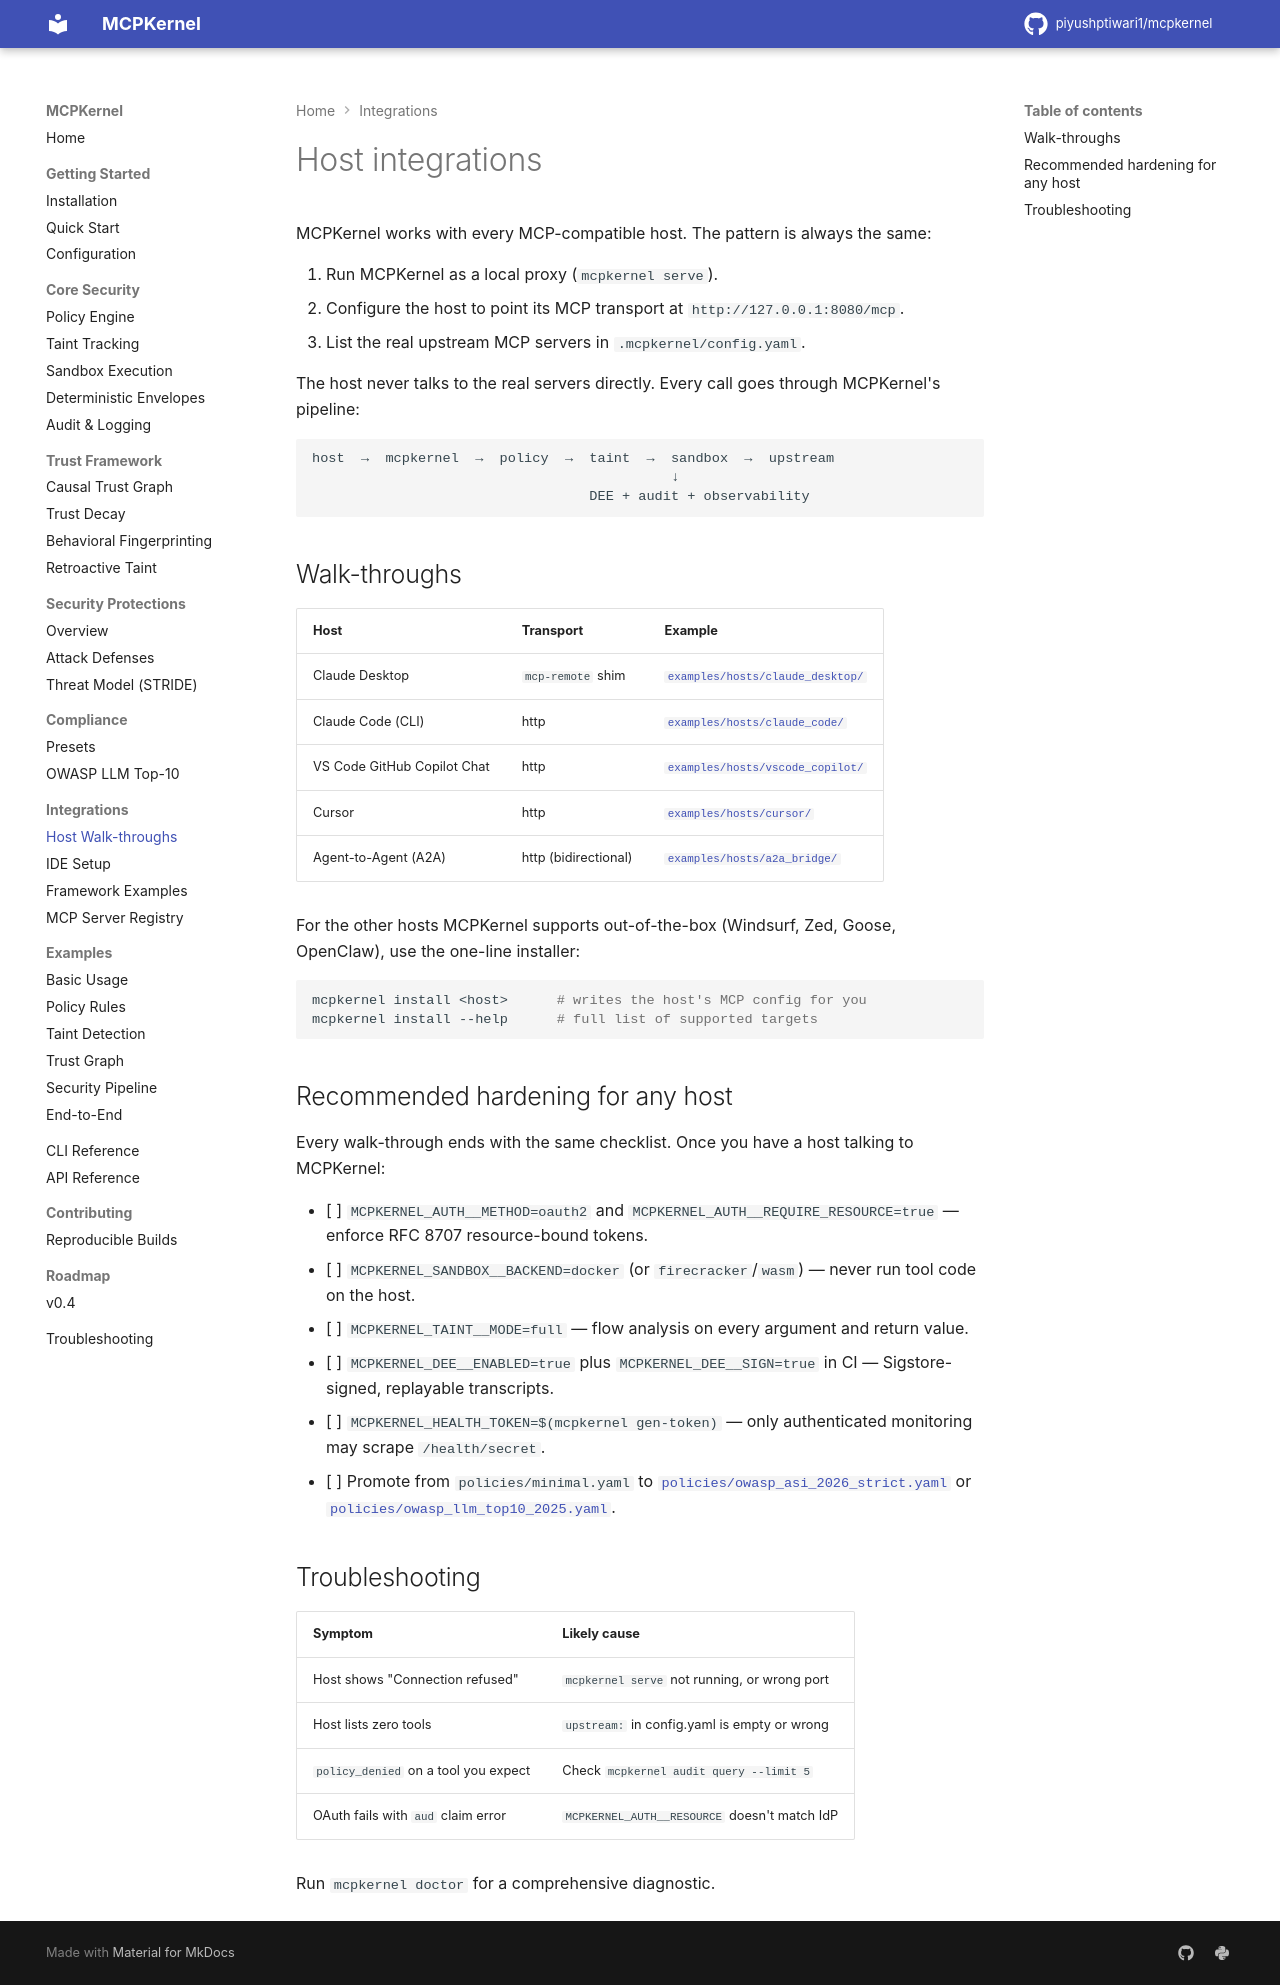

repository: piyushptiwari1/mcpkernel · page: integrations/hosts/index.html · generator: mkdocs

# Host integrations

MCPKernel works with every MCP-compatible host. The pattern is always
the same:

1. Run MCPKernel as a local proxy (`mcpkernel serve`).
2. Configure the host to point its MCP transport at
   `http://127.0.0.1:8080/mcp`.
3. List the real upstream MCP servers in `.mcpkernel/config.yaml`.

The host never talks to the real servers directly. Every call goes
through MCPKernel's pipeline:

```
host  →  mcpkernel  →  policy  →  taint  →  sandbox  →  upstream
                                            ↓
                                  DEE + audit + observability
```

## Walk-throughs

| Host                              | Transport          | Example                                                          |
| --------------------------------- | ------------------ | ---------------------------------------------------------------- |
| Claude Desktop                    | `mcp-remote` shim  | [`examples/hosts/claude_desktop/`](../../examples/hosts/claude_desktop/) |
| Claude Code (CLI)                 | http               | [`examples/hosts/claude_code/`](../../examples/hosts/claude_code/) |
| VS Code GitHub Copilot Chat       | http               | [`examples/hosts/vscode_copilot/`](../../examples/hosts/vscode_copilot/) |
| Cursor                            | http               | [`examples/hosts/cursor/`](../../examples/hosts/cursor/) |
| Agent-to-Agent (A2A)              | http (bidirectional) | [`examples/hosts/a2a_bridge/`](../../examples/hosts/a2a_bridge/) |

For the other hosts MCPKernel supports out-of-the-box (Windsurf, Zed,
Goose, OpenClaw), use the one-line installer:

```bash
mcpkernel install <host>      # writes the host's MCP config for you
mcpkernel install --help      # full list of supported targets
```

## Recommended hardening for any host

Every walk-through ends with the same checklist. Once you have a host
talking to MCPKernel:

- [ ] `MCPKERNEL_AUTH__METHOD=oauth2` and `MCPKERNEL_AUTH__REQUIRE_RESOURCE=true`
      — enforce RFC 8707 resource-bound tokens.
- [ ] `MCPKERNEL_SANDBOX__BACKEND=docker` (or `firecracker`/`wasm`) —
      never run tool code on the host.
- [ ] `MCPKERNEL_TAINT__MODE=full` — flow analysis on every argument and
      return value.
- [ ] `MCPKERNEL_DEE__ENABLED=true` plus `MCPKERNEL_DEE__SIGN=true` in
      CI — Sigstore-signed, replayable transcripts.
- [ ] `MCPKERNEL_HEALTH_TOKEN=$(mcpkernel gen-token)` — only authenticated
      monitoring may scrape `/health/secret`.
- [ ] Promote from `policies/minimal.yaml` to
      [`policies/owasp_asi_2026_strict.yaml`](../../policies/owasp_asi_2026_strict.yaml)
      or
      [`policies/owasp_llm_top10_2025.yaml`](../../policies/owasp_llm_top10_2025.yaml).

## Troubleshooting

| Symptom                              | Likely cause                                  |
| ------------------------------------ | --------------------------------------------- |
| Host shows "Connection refused"      | `mcpkernel serve` not running, or wrong port  |
| Host lists zero tools                | `upstream:` in config.yaml is empty or wrong  |
| `policy_denied` on a tool you expect | Check `mcpkernel audit query --limit 5`       |
| OAuth fails with `aud` claim error   | `MCPKERNEL_AUTH__RESOURCE` doesn't match IdP  |

Run `mcpkernel doctor` for a comprehensive diagnostic.
